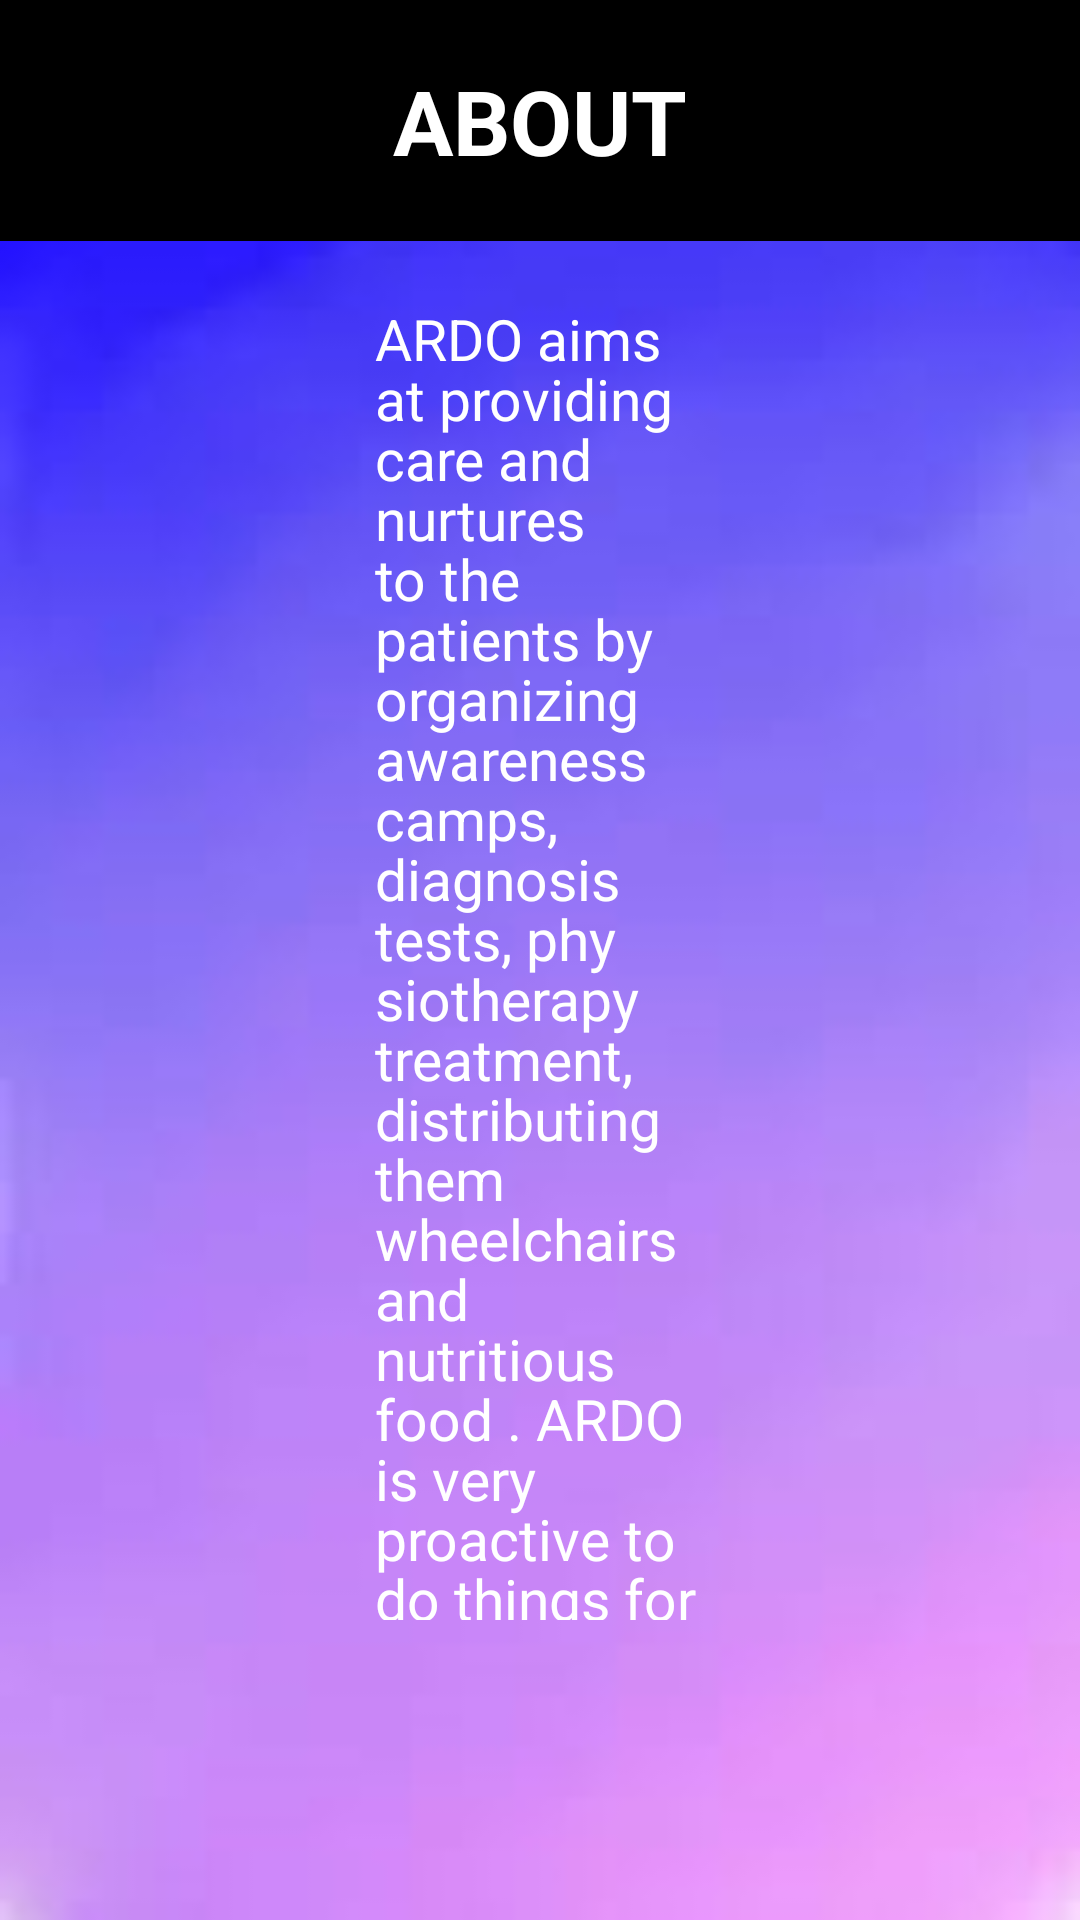

Here is an Android app screen rendered from its layout file. Give the layout XML and the strings, colors and styles it references.
<!-- AndroidManifest.xml: application theme Theme.ARDO -->
<!-- res/layout/fragment_about.xml -->
<?xml version="1.0" encoding="utf-8"?>
<FrameLayout xmlns:android="http://schemas.android.com/apk/res/android"
    xmlns:tools="http://schemas.android.com/tools"
    android:layout_width="match_parent"
    android:layout_height="match_parent"
    tools:context=".AboutFragment"
    android:background="@drawable/background">


    <TextView
        android:layout_width="match_parent"
        android:layout_height="wrap_content"
        android:text="ABOUT"
        android:gravity="center"
        android:textSize="30sp"
        android:textStyle="bold"
        android:textColor="#fff"
        android:background="#000"
        android:id="@+id/contentHead"
        android:paddingVertical="20dp"/>

    <TextView
        android:layout_width="wrap_content"
        android:layout_height="wrap_content"
        android:paddingHorizontal="25dp"
        android:id="@+id/contentText"
        android:layout_margin="100dp"
        android:layout_marginBottom="100dp"
        android:layout_below="@id/contentHead"
        android:text="ARDO aims at providing care and nurtures to the patients by organizing awareness camps, diagnosis tests, physiotherapy treatment, distributing them wheelchairs and nutritious food . ARDO is very proactive to do things for development of society as much as possible .By not just limiting to its core activities where it believes helping each other and everyone would entirely make the world a better place to live in.

The main focus of ARDO is on the people who suffering with a rare disease called “Muscular Dystrophy”. Muscular Dystrophy is a genetic disease that causes progressive weakness and loss of muscle mass and there is no medicinal cure for this disease . In addition to this there may arise other complications like affecting kidneys, heart , lungs and eventually leads to death of the person.

In the wake of Covid-19, ARDO has been very active in organizing food distribution drive and providing food to the homeless destitute by associating with City Police Department. It has also distributed sanitizers and other essentials to the police department."
        android:textSize="19sp"
        android:textColor="#fff"
        android:lineHeight="20dp"
        android:layout_marginTop="22dp"/>

</FrameLayout>
<!-- resources referenced by this layout -->
<resources>
  <!-- drawable background: png bitmap (drawable-v24, 26532 bytes) -->
  <style name="Theme.ARDO" parent="Theme.MaterialComponents.DayNight.NoActionBar">
          
          <item name="colorPrimary">@color/purple_500</item>
          <item name="colorPrimaryVariant">@color/lavender</item>
          <item name="colorOnPrimary">@color/white</item>
          
          <item name="colorSecondary">@color/teal_200</item>
          <item name="colorSecondaryVariant">@color/teal_700</item>
          <item name="colorOnSecondary">@color/black</item>
          
          <item name="android:statusBarColor">?attr/colorPrimaryVariant</item>
          
      </style>
  <color name="purple_500">#FF6200EE</color>
  <color name="lavender">#8692f7</color>
  <color name="white">#FFFFFFFF</color>
  <color name="teal_200">#FF03DAC5</color>
  <color name="teal_700">#FF018786</color>
  <color name="black">#FF000000</color>
</resources>
